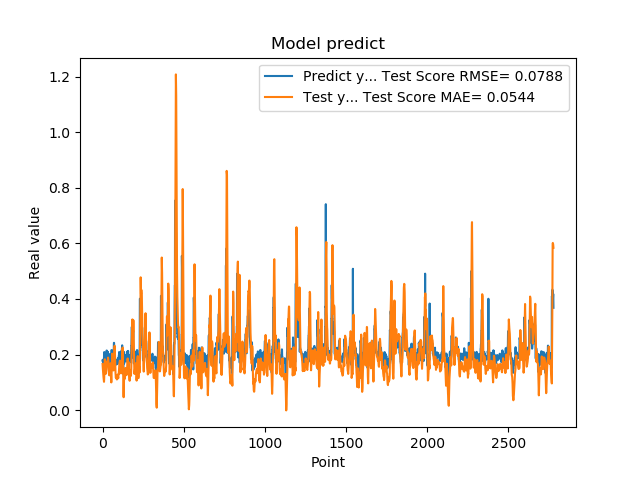

The data file committed next to this chart (first rows):
1.779100298881530762e-01, 1.660915952771533366e-01
1.779100298881530762e-01, 1.563045307434086650e-01
1.810636967420578003e-01, 1.465973254647876811e-01
1.810636967420578003e-01, 1.403311056911144550e-01
1.680064052343368530e-01, 1.341412130290946247e-01
1.635809391736984530e-01, 1.237519021217285270e-01
1.635809391736984530e-01, 1.175805877530160526e-01
1.706920862197875977e-01, 1.111544764547053588e-01
1.706920862197875977e-01, 1.063564930353136512e-01
1.916799396276473999e-01, 1.018213952645578568e-01
2.085516005754470825e-01, 1.117643712056744093e-01
2.085516005754470825e-01, 1.307600028071177478e-01
2.058236002922058105e-01, 1.505155363992058404e-01
2.058236002922058105e-01, 1.666215251852251888e-01
1.828240007162094116e-01, 1.828627532544627732e-01
1.857409924268722534e-01, 1.789653067869830250e-01
1.857409924268722534e-01, 1.689140011718049394e-01
1.775099337100982666e-01, 1.586803474467378960e-01
1.775099337100982666e-01, 1.461333668621210558e-01
1.752161234617232999e-01, 1.340660246512119236e-01
1.971126049757004062e-01, 1.306430253125753227e-01
1.971126049757004062e-01, 1.351283651240773598e-01
1.845117062330246249e-01, 1.398871888234401728e-01
1.845117062330246249e-01, 1.433737476044232018e-01
1.984785944223403931e-01, 1.468637347212481126e-01
2.143009155988692960e-01, 1.567949307633128564e-01
2.143009155988692960e-01, 1.636355281660434036e-01
1.841159015893935880e-01, 1.710849661822388124e-01
1.841159015893935880e-01, 1.716618146740361839e-01
2.104043960571289062e-01, 1.718335871061436870e-01
2.032361328601836881e-01, 1.762624337348014103e-01
2.032361328601836881e-01, 1.710796414787059960e-01
2.088565975427627841e-01, 1.668019354374911944e-01
2.088565975427627841e-01, 1.779785818753341076e-01
1.960448026657104492e-01, 1.889949705127287882e-01
1.900728046894073209e-01, 1.828529609473081852e-01
1.900728046894073209e-01, 1.771571835979396381e-01
1.658952832221984863e-01, 1.711755508821311833e-01
1.658952832221984863e-01, 1.520166186432428401e-01
1.872539073228836337e-01, 1.333660516951981623e-01
1.852532625198364535e-01, 1.290780424208425869e-01
1.852532625198364535e-01, 1.265915024895490903e-01
1.799222826957702359e-01, 1.248303704176373791e-01
1.799222826957702359e-01, 1.313977106700765785e-01
2.012764066457748136e-01, 1.376447381038939100e-01
1.978618204593658725e-01, 1.433209524788014999e-01
1.978618204593658725e-01, 1.486479333426130034e-01
1.950792670249938965e-01, 1.544349427334631708e-01
1.950792670249938965e-01, 1.614805402630471454e-01
1.711323857307434082e-01, 1.682390150872157819e-01
1.623787879943847379e-01, 1.549546279139547011e-01
1.623787879943847379e-01, 1.393129748054771078e-01
1.677809953689575195e-01, 1.235604296262210605e-01
1.677809953689575195e-01, 1.113254714821563796e-01
2.059821039438247958e-01, 9.960795964485175125e-02
2.158481031656265259e-01, 1.138122738486584268e-01
2.158481031656265259e-01, 1.363119672154084749e-01
2.141157686710357111e-01, 1.599736004239192544e-01
2.141157686710357111e-01, 1.812973828786465236e-01
1.768843084573745450e-01, 2.030450433748111905e-01
1.967563778162002563e-01, 1.896908825100670770e-01
... 2,719 more rows
